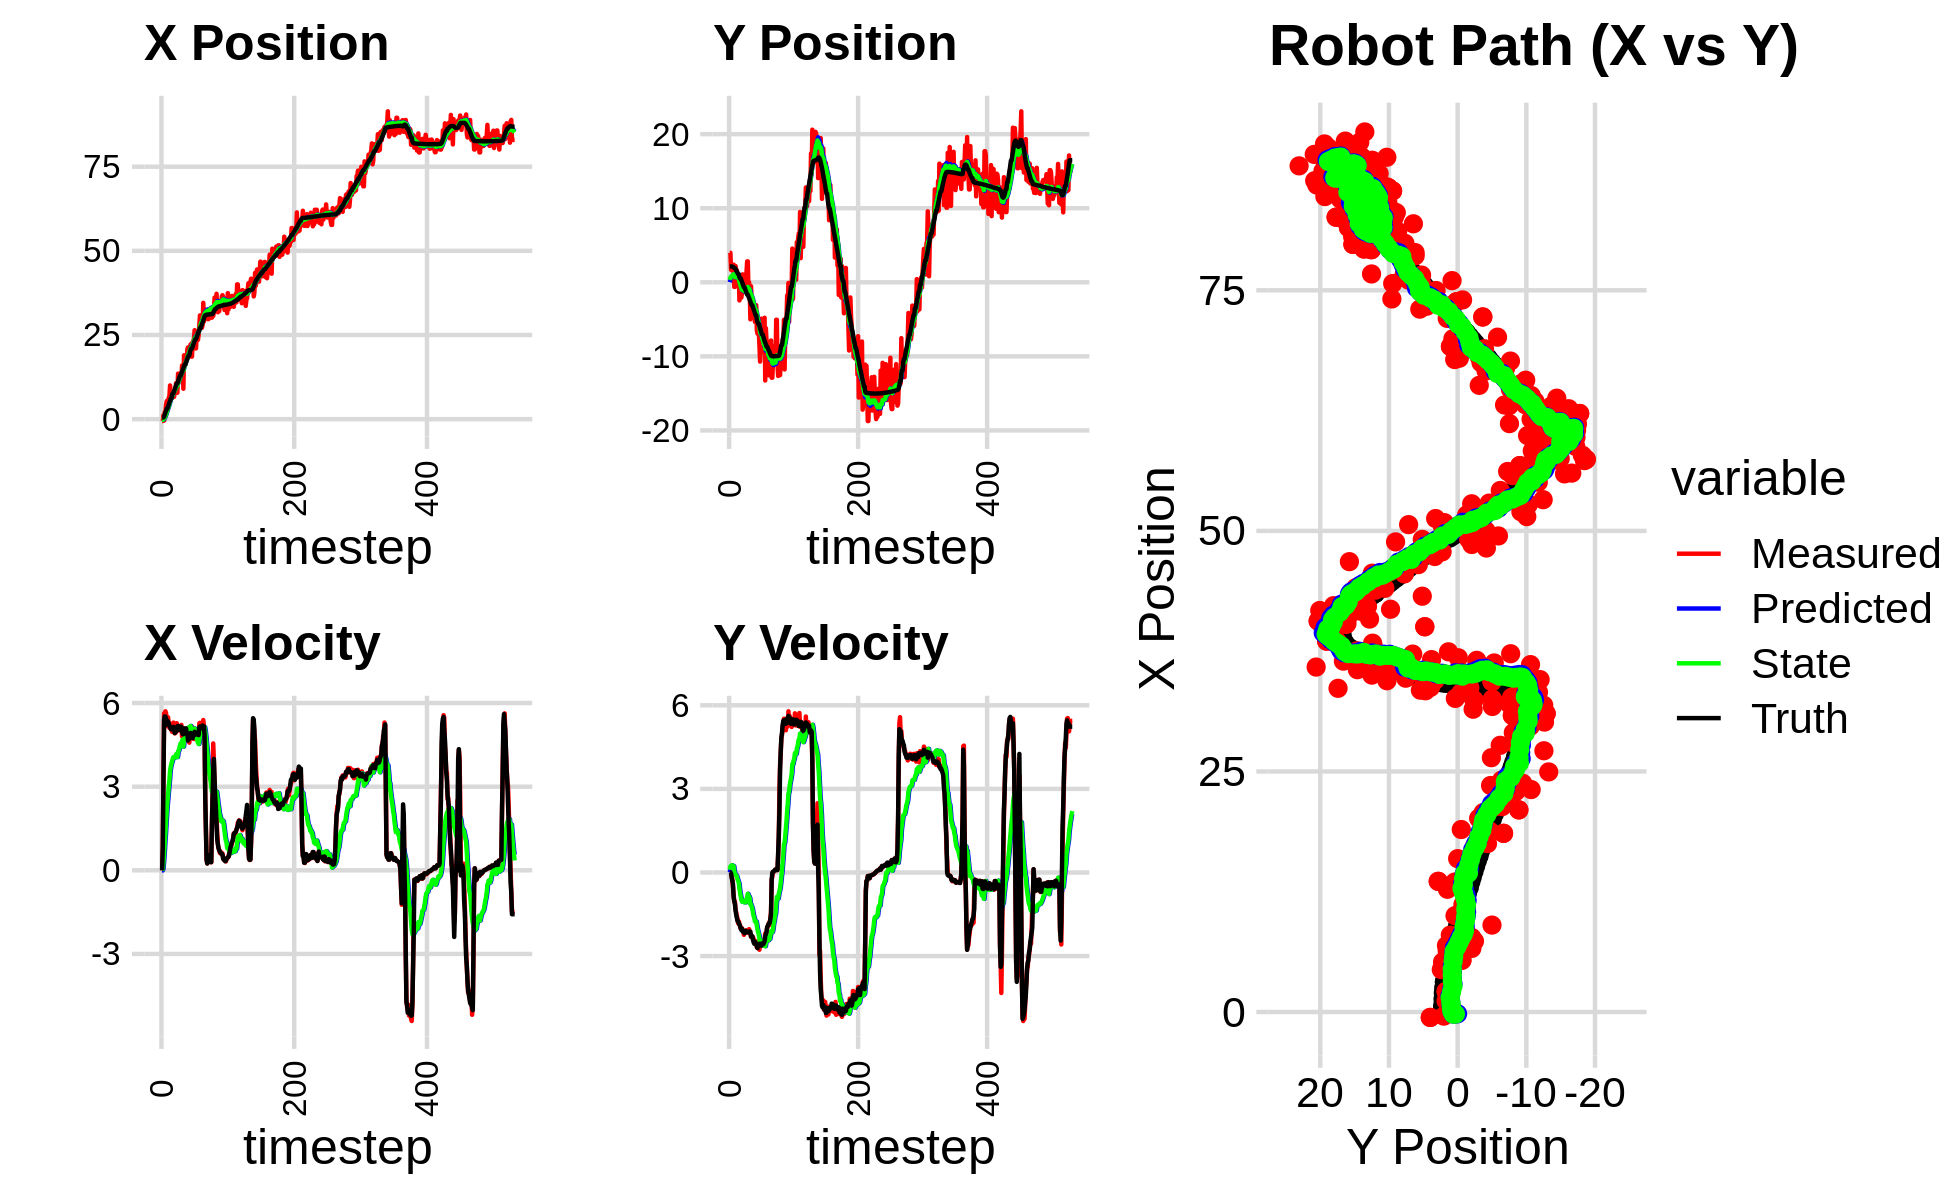

Values plotted in this chart, from the file beside it:
-2.579455107866231334e+00, 1.503036023770624730e-01, 0.000000000000000000e+00, -0.000000000000000000e+00, 0.000000000000000000e+00, 0.000000000000000000e+00, 0.000000000000000000e+00, 0.000000000000000000e+00, -1.794174340043161175e-01, 1.131775512351467818e-02, 0.000000000000000000e+00, 0.000000000000000000e+00, 4.838748272669234352e-01, 2.146206618317101356e+00, 0.000000000000000000e+00, 0.000000000000000000e+00, 0.000000000000000000e+00, 3.373426152393221855e-04
-5.591784416466801799e-01, 3.980611325196909078e+00, 0.000000000000000000e+00, 0.000000000000000000e+00, -1.794174340043161175e-01, 1.131775512351467818e-02, 0.000000000000000000e+00, 0.000000000000000000e+00, -2.040013133327182870e-01, 3.218557824375292697e-01, -4.586575430420542811e-03, 9.709759762053317422e-02, 4.838748272669234352e-01, 2.146206618317101356e+00, 0.000000000000000000e+00, 0.000000000000000000e+00, 0.000000000000000000e+00, -1.614207722013816237e-04
-5.591784416466801799e-01, 3.980611325196909078e+00, 8.450000176012878450e-01, 1.364005565360955103e-04, -2.044599708757603440e-01, 3.315655421995825636e-01, -4.586575430420542811e-03, 9.709759762053317422e-02, -2.089938079071662347e-01, 6.320822767856915103e-01, 4.292850692942487556e-02, 2.138806032680142799e-01, 4.838748272669234352e-01, 2.146206618317101356e+00, 8.000000000000000444e-01, 0.000000000000000000e+00, 0.000000000000000000e+00, -1.614207722013816237e-04
1.151039510972675206e+00, 1.677965130630698409e+00, 3.234998339704455717e+00, -3.172282997299949447e-03, -2.047009572142237388e-01, 6.534703371124929161e-01, 4.292850692942487556e-02, 2.138806032680142799e-01, -2.655156949134929167e-02, 7.340190570327005393e-01, 2.871619161087595185e-01, 2.344035018814645266e-01, 5.177493394712885388e-01, 2.146194305667088020e+00, 3.200000000000000178e+00, -3.599999999999999728e-02, 3.200000047683715820e+00, 9.806131711229681969e-04
-4.260447923910318790e-01, 2.016288162808717033e+00, 5.630003485767170801e+00, -1.059349933772254504e-01, 2.164622119526660865e-03, 7.574594072208470363e-01, 2.871619161087595185e-01, 2.344035018814645266e-01, 1.555034686754635798e-01, 8.569845809308592743e-01, 6.136077774834799436e-01, 2.604623780049344917e-01, 8.014788926698475091e-01, 2.143750043418483298e+00, 5.410000000000000142e+00, -1.890000000000000013e-01, 5.413000106811523438e+00, 1.881393045186996460e-02
2.140109270288347521e+00, 1.577129142808004536e+00, 5.631989097533236510e+00, -2.602747285280231360e-01, 2.168642464238115797e-01, 8.830308187313526957e-01, 6.136077774834799436e-01, 2.604623780049344917e-01, 5.396596447251775786e-01, 9.235771395909850856e-01, 1.002511758657847807e+00, 2.517771836148100517e-01, 1.357505350754569573e+00, 2.127376454976099396e+00, 5.519999999999999574e+00, -2.899999999999999800e-01, 5.527999877929687500e+00, 4.618078470230102539e-02
2.150555327317666077e+00, 1.702757007936855915e+00, 5.704137685979987715e+00, -5.331559888007553205e-01, 6.399108205909623814e-01, 9.487548579524660575e-01, 1.002511758657847807e+00, 2.517771836148100517e-01, 9.401827182356561341e-01, 9.835351471656265110e-01, 1.354921865666571801e+00, 2.310594285313691820e-01, 1.988956004215652662e+00, 2.086688584175433459e+00, 5.511999999999999567e+00, -4.179999999999999827e-01, 5.527999877929687500e+00, 9.319751709699630737e-02
4.410850434891879779e+00, 2.380859284169189127e+00, 5.635281420057758339e+00, -8.015399665281859320e-01, 1.075674904802313314e+00, 1.006641090018763451e+00, 1.354921865666571801e+00, 2.310594285313691820e-01, 1.501628457164392083e+00, 1.091537508600009421e+00, 1.758060466361476282e+00, 2.272129247231752247e-01, 2.508136301980281146e+00, 2.028125016569416683e+00, 5.418000000000000149e+00, -8.800000000000000044e-01, 5.488999843597412109e+00, 1.412882953882217407e-01
5.385575801219053105e+00, -6.209005420668702868e-01, 5.215923919005928333e+00, -1.052226081523385481e+00, 1.677434503800539822e+00, 1.114258801072326888e+00, 1.758060466361476282e+00, 2.272129247231752247e-01, 2.105157811947083957e+00, 8.808154181177614284e-01, 2.128516056145439705e+00, 6.691259490358067441e-02, 3.129825144840227225e+00, 1.924216119985757034e+00, 5.391000000000000014e+00, -1.032000000000000028e+00, 5.488999843597412109e+00, 1.990617364645004272e-01
5.385575801219053105e+00, -6.209005420668702868e-01, 5.170832297938617650e+00, -1.043129595362552786e+00, 2.318009417561627927e+00, 8.875066776081195208e-01, 2.128516056145439705e+00, 6.691259490358067441e-02, 2.687056760055480442e+00, 6.842011715656616255e-01, 2.444570119427098120e+00, -6.832174029584894837e-02, 3.129825144840227225e+00, 1.924216119985757034e+00, 5.224000000000000199e+00, -1.133000000000000007e+00, 5.344999790191650391e+00, 1.990617364645004272e-01
5.197591095668895989e+00, 2.193649692880614399e+00, 5.489332845631800240e+00, -1.333577071713403894e+00, 2.931513771998190077e+00, 6.773689975360767113e-01, 2.444570119427098120e+00, -6.832174029584894837e-02, 3.245394603589507376e+00, 7.702751203551873038e-01, 2.721299979803528224e+00, -6.919413107501108662e-02, 3.735145121746838548e+00, 1.791169657416362249e+00, 5.339999999999999858e+00, -1.362999999999999989e+00, 5.511000156402587891e+00, 2.383227497339248657e-01
6.337244063245216275e+00, 1.520386121174337690e+00, 5.169213349405127111e+00, -1.436125305267537566e+00, 3.517524601569860021e+00, 7.633557072476861993e-01, 2.721299979803528224e+00, -6.919413107501108662e-02, 3.848247947012543246e+00, 7.763492150832120853e-01, 2.988256591679588681e+00, -1.081123292222655741e-01, 4.348567515394269556e+00, 1.632801070000564181e+00, 5.269000000000000128e+00, -1.514000000000000012e+00, 5.481999874114990234e+00, 2.709886431694030762e-01
6.905237823804203146e+00, 1.626548989715226545e+00, 5.114981475365423691e+00, -1.561431726683745858e+00, 4.147073606180502026e+00, 7.655379821609855640e-01, 2.988256591679588681e+00, -1.081123292222655741e-01, 4.460005950135409236e+00, 7.860050583319293516e-01, 3.232745378657588375e+00, -1.446447640791863609e-01, 4.954936534043104857e+00, 1.457229509378981325e+00, 5.187000000000000277e+00, -1.629999999999999893e+00, 5.436999797821044922e+00, 2.962812781333923340e-01
1.001036980751990590e+01, 3.808881777228623200e-01, 5.093271490660197465e+00, -1.663354260750459668e+00, 4.783280488001167896e+00, 7.715405819240107599e-01, 3.232745378657588375e+00, -1.446447640791863609e-01, 5.275555410886873631e+00, 6.634834912352143288e-01, 3.577878263099566691e+00, -2.390222225828776970e-01, 5.452025919772729878e+00, 1.301090254386108258e+00, 5.136000000000000121e+00, -1.735000000000000098e+00, 5.421000003814697266e+00, 3.156591653823852539e-01
6.846217602416276193e+00, 7.556907372712737825e-01, 5.253827342549465484e+00, -1.825688912613801840e+00, 5.633343237196830167e+00, 6.395812689769265758e-01, 3.577878263099566691e+00, -2.390222225828776970e-01, 5.807337187307534343e+00, 5.804192507241431320e-01, 3.721901093503172664e+00, -3.121085813791947272e-01, 6.042249231897275585e+00, 1.102883292673088489e+00, 5.070999999999999730e+00, -1.762999999999999901e+00, 5.368999958038330078e+00, 3.344431817531585693e-01
6.846217602416276193e+00, 7.556907372712737825e-01, 5.036570882117990422e+00, -1.750192957923560888e+00, 6.179527296657851387e+00, 5.492083925862236704e-01, 3.721901093503172664e+00, -3.121085813791947272e-01, 6.294004360319203073e+00, 5.064508421117321912e-01, 3.820267005808125393e+00, -3.724291087900162833e-01, 6.042249231897275585e+00, 1.102883292673088489e+00, 5.054999999999999716e+00, -1.808999999999999941e+00, 5.368999958038330078e+00, 3.344431817531585693e-01
7.366713031756418673e+00, -2.449029133436815719e+00, 4.970586101995223771e+00, -1.839368322126243127e+00, 6.676031060900015746e+00, 4.692079312327305796e-01, 3.820267005808125393e+00, -3.724291087900162833e-01, 6.784554632282124409e+00, 1.097042667046644326e-01, 3.910482807156086427e+00, -5.707432441170363635e-01, 7.212491542092426045e+00, 6.783395551676698609e-01, 5.070000000000000284e+00, -1.874000000000000110e+00, 5.405000209808349609e+00, 3.544244170188903809e-01
7.728600317201475001e+00, -2.050446914169652857e+00, 5.056862913317054620e+00, -1.922559706463649709e+00, 7.175602912997733007e+00, 5.262994229296079352e-02, 3.910482807156086427e+00, -5.707432441170363635e-01, 7.273115833167217659e+00, -2.189034842562392891e-01, 3.993212559758874125e+00, -7.261676721501379994e-01, 7.697913676229668489e+00, 4.971423881047580262e-01, 5.089000000000000412e+00, -1.909000000000000030e+00, 5.434999942779541016e+00, 3.633114695549011230e-01
7.728600317201475001e+00, -2.050446914169652857e+00, 5.298957008590886808e+00, -2.014601029458687353e+00, 7.672437089143104849e+00, -2.915202514712531001e-01, 3.993212559758874125e+00, -7.261676721501379994e-01, 7.738450937379727890e+00, -5.250748516778878106e-01, 4.059754606260254306e+00, -8.623955271618013452e-01, 7.697913676229668489e+00, 4.971423881047580262e-01, 5.144999999999999574e+00, -2.005999999999999783e+00, 5.521999835968017578e+00, 3.633114695549011230e-01
6.612902790312766399e+00, -2.062508628105606867e+00, 5.110778431732866167e+00, -2.015931387884845716e+00, 8.144426398005753853e+00, -6.113144043940679229e-01, 4.059754606260254306e+00, -8.623955271618013452e-01, 8.073800222025393936e+00, -8.075868938439798583e-01, 4.039126815061249154e+00, -9.781277448145336839e-01, 8.283177882223085930e+00, 2.710582759135925501e-01, 5.115999999999999659e+00, -2.067000000000000171e+00, 5.518000125885009766e+00, 3.757101893424987793e-01
7.867254644276762576e+00, -1.404352710316541186e+00, 4.912965062625749724e+00, -2.004098990268301517e+00, 8.477712903531518407e+00, -9.053996683254332822e-01, 4.039126815061249154e+00, -9.781277448145336839e-01, 8.470793374065374692e+00, -9.996820434234431341e-01, 4.052668236816087344e+00, -1.046182879206010385e+00, 8.871737986658640551e+00, 3.526683033699157255e-02, 4.924000000000000377e+00, -2.017999999999999794e+00, 5.321000099182128906e+00, 3.873156607151031494e-01
7.994541078508110132e+00, 1.069801880718994624e+00, 4.924117392655779746e+00, -2.084101295226502781e+00, 8.876060197746983960e+00, -1.104300331344044261e+00, 4.052668236816087344e+00, -1.046182879206010385e+00, 8.847606874670773891e+00, -9.287969798734340143e-01, 4.053257571477761445e+00, -9.991282027439299940e-01, 9.439300090079152383e+00, -1.995330308844118772e-01, 4.979000000000000092e+00, -2.120000000000000107e+00, 5.412000179290771484e+00, 4.003820419311523438e-01
1.068740513862753794e+01, -1.218817458266272524e+00, 4.963701428581970276e+00, -2.126421679221123906e+00, 9.252932631818550746e+00, -1.028709800147826980e+00, 4.053257571477761445e+00, -9.991282027439299940e-01, 9.408005058658293507e+00, -1.095691685335166143e+00, 4.162964775778303483e+00, -1.057671495600323253e+00, 1.001185372426927955e+01, -4.439511758513843276e-01, 4.974999999999999645e+00, -2.130999999999999783e+00, 5.412000179290771484e+00, 4.047421813011169434e-01
7.848644047983138528e+00, -2.082277390644954040e-01, 5.277497867720561509e+00, -2.239487214020296602e+00, 9.824301536236124122e+00, -1.201458834895198446e+00, 4.162964775778303483e+00, -1.057671495600323253e+00, 9.720974623906675660e+00, -1.151077424276506278e+00, 4.124066287395121044e+00, -1.067620985402294664e+00, 1.059359315007188940e+01, -6.921260817958218015e-01, 5.043000000000000149e+00, -2.148000000000000131e+00, 5.481999874114990234e+00, 4.013169109821319580e-01
7.848644047983138528e+00, -2.082277390644954040e-01, 5.082341924414938816e+00, -2.156673492304520323e+00, 1.013338125264618839e+01, -1.257839522816735833e+00, 4.124066287395121044e+00, -1.067620985402294664e+00, 9.998395530003634235e+00, -1.197738131283563767e+00, 4.063481836272339720e+00, -1.070916802698643089e+00, 1.059359315007188940e+01, -6.921260817958218015e-01, 5.166000000000000369e+00, -2.180000000000000160e+00, 5.606999874114990234e+00, 4.013169109821319580e-01
1.351440313454107489e+01, 4.001047149975464068e-01, 5.187479386665503789e+00, -2.169835994522109068e+00, 1.040474371363086803e+01, -1.304829811553428032e+00, 4.063481836272339720e+00, -1.070916802698643089e+00, 1.070102408694860685e+01, -1.178904274373935079e+00, 4.259518233257986175e+00, -1.046568277806142921e+00, 1.118841698723663747e+01, -9.436939218795584727e-01, 5.176999999999999602e+00, -2.153999999999999915e+00, 5.606999874114990234e+00, 3.961678147315979004e-01
1.116087242948071356e+01, -7.690604195537765753e-01, 5.014779734710153036e+00, -2.077298226652566360e+00, 1.112697591027440502e+01, -1.283561102154549438e+00, 4.259518233257986175e+00, -1.046568277806142921e+00, 1.116454240912188567e+01, -1.274852421642185929e+00, 4.296295622810416326e+00, -1.069953766480179702e+00, 1.177418091830248770e+01, -1.186314628282619132e+00, 5.035000000000000142e+00, -2.092999999999999972e+00, 5.452000141143798828e+00, 3.927175402641296387e-01
1.275713157634009853e+01, 1.484911634727454466e+00, 5.090564261086133691e+00, -2.126839601969046090e+00, 1.159417197140292721e+01, -1.381847798290203988e+00, 4.296295622810416326e+00, -1.069953766480179702e+00, 1.172215752790754983e+01, -1.136815025495606424e+00, 4.386745113115609662e+00, -9.942209976795298720e-01, 1.235247948706447296e+01, -1.427244232644612199e+00, 5.160999999999999588e+00, -2.153999999999999915e+00, 5.592999935150146484e+00, 3.957567214965820312e-01
1.358053264001627447e+01, 2.823585702672077424e+00, 5.168606232867253070e+00, -2.144930718453280427e+00, 1.216083203921911071e+01, -1.236237125263559333e+00, 4.386745113115609662e+00, -9.942209976795298720e-01, 1.230835217197954456e+01, -8.747362835990752927e-01, 4.488283923729592395e+00, -8.718744279948008602e-01, 1.294230034960866327e+01, -1.673011586542046070e+00, 5.115999999999999659e+00, -2.121999999999999886e+00, 5.539000034332275391e+00, 3.933634161949157715e-01
1.358053264001627447e+01, 2.823585702672077424e+00, 5.106722991862447714e+00, -2.119249662747278329e+00, 1.275718056435250425e+01, -9.619237263985553898e-01, 4.488283923729592395e+00, -8.718744279948008602e-01, 1.285029843784618997e+01, -6.321216746857826196e-01, 4.554742996276151423e+00, -7.654836086210050627e-01, 1.294230034960866327e+01, -1.673011586542046070e+00, 5.147999999999999687e+00, -2.133999999999999897e+00, 5.572999954223632812e+00, 3.933634161949157715e-01
1.170262673501919615e+01, -1.205183730136659248e+00, 5.216217070173758685e+00, -2.165867217813015166e+00, 1.330577273747380573e+01, -7.086700355478831037e-01, 4.554742996276151423e+00, -7.654836086210050627e-01, 1.321030283611183975e+01, -8.171354923055255126e-01, 4.511772759788390097e+00, -8.476955845810923984e-01, 1.353142693609626868e+01, -1.917326734865279603e+00, 5.144000000000000128e+00, -2.145000000000000018e+00, 5.566999912261962891e+00, 3.935561180114746094e-01
1.594026222774054524e+01, -2.740190289202786272e-03, 4.804229856558278833e+00, -2.033830023615327498e+00, 1.366148011209067903e+01, -9.019050507636348080e-01, 4.511772759788390097e+00, -8.476955845810923984e-01, 1.385383280329711120e+01, -8.606296986207404576e-01, 4.629788279896897230e+00, -8.612404956146705315e-01, 1.402359536265287687e+01, -2.123328015536874336e+00, 4.969000000000000306e+00, -2.153000000000000025e+00, 5.414999961853027344e+00, 4.004650712013244629e-01
1.529949650112736848e+01, -1.248908446509302106e+00, 4.952420515170789628e+00, -2.145026403183491137e+00, 1.431681163128680012e+01, -9.467537481822074774e-01, 4.629788279896897230e+00, -8.612404956146705315e-01, 1.440877014107906007e+01, -1.030661374827215315e+00, 4.689720895396331635e+00, -9.299796564207869487e-01, 1.460316422567179551e+01, -2.372080610574347492e+00, 4.886000000000000121e+00, -2.112999999999999989e+00, 5.322999954223632812e+00, 4.087339937686920166e-01
9.035742312644808649e+00, -5.000073001683929874e+00, 5.030969727246946910e+00, -2.202591368103020919e+00, 1.487774223061869350e+01, -1.123659340469294055e+00, 4.689720895396331635e+00, -9.299796564207869487e-01, 1.443477877789909058e+01, -1.567488527537441279e+00, 4.437809036185567990e+00, -1.149766572088414929e+00, 1.516668847148717525e+01, -2.616401002287791488e+00, 4.881000000000000227e+00, -2.125000000000000000e+00, 5.322999954223632812e+00, 4.126676917076110840e-01
1.896535924068535550e+01, -5.277007083816057653e-01, 5.086349156128789240e+00, -2.311627147365248991e+00, 1.487855968151764685e+01, -1.682465184746282816e+00, 4.437809036185567990e+00, -1.149766572088414929e+00, 1.522909909131161932e+01, -1.614334660846486358e+00, 4.654867638254994056e+00, -1.151351146482993526e+00, 1.573903992782411088e+01, -2.870881841965345238e+00, 5.091999999999999638e+00, -2.299999999999999822e+00, 5.586999893188476562e+00, 4.265705049037933350e-01
1.720778277489649355e+01, -2.468747243946790348e+00, 5.037881693804097338e+00, -2.299824606851140985e+00, 1.569458585513711846e+01, -1.729469775494785644e+00, 4.654867638254994056e+00, -1.151351146482993526e+00, 1.583091373226237941e+01, -1.851738611080445907e+00, 4.741792580735435969e+00, -1.232616435773431496e+00, 1.620909073923854393e+01, -3.085548685486886544e+00, 4.982999999999999652e+00, -2.274999999999999911e+00, 5.478000164031982422e+00, 4.282513558864593506e-01
1.720778277489649355e+01, -2.468747243946790348e+00, 5.057894797587473512e+00, -2.308960714314141072e+00, 1.630509299033592185e+01, -1.975000254657789167e+00, 4.741792580735435969e+00, -1.232616435773431496e+00, 1.639042452926162596e+01, -2.069497362947497976e+00, 4.797667587564570013e+00, -1.300315810687549423e+00, 1.620909073923854393e+01, -3.085548685486886544e+00, 4.979000000000000092e+00, -2.283999999999999808e+00, 5.478000164031982422e+00, 4.282513558864593506e-01
1.880460289117793238e+01, -4.672215864360172333e+00, 5.008254769837366283e+00, -2.325911939182583765e+00, 1.687019128801808421e+01, -2.199528944016253096e+00, 4.797667587564570013e+00, -1.300315810687549423e+00, 1.703165802149298358e+01, -2.491418266570844420e+00, 4.895888097467428146e+00, -1.449627378867836436e+00, 1.678090622967096479e+01, -3.347868726093910396e+00, 5.091999999999999638e+00, -2.415999999999999925e+00, 5.637000083923339844e+00, 4.347771108150482178e-01
1.750476151687888660e+01, -4.346565768580817668e+00, 4.891195469231935711e+00, -2.390259472978860877e+00, 1.752124683123972559e+01, -2.636381004457628130e+00, 4.895888097467428146e+00, -1.449627378867836436e+00, 1.751973818924114923e+01, -2.847852216756293409e+00, 4.894917814913046783e+00, -1.562922644808691919e+00, 1.736003640306575591e+01, -3.621847437070261577e+00, 4.950000000000000178e+00, -2.504000000000000004e+00, 5.546999931335449219e+00, 4.545556306838989258e-01
2.072222784158368114e+01, -3.717909321988194016e+00, 4.674805451961892011e+00, -2.428583808031308688e+00, 1.800922997073245568e+01, -3.004144481237162712e+00, 4.894917814913046783e+00, -1.562922644808691919e+00, 1.821206881994223181e+01, -3.112038676610910048e+00, 5.008910967127456537e+00, -1.630743725210459738e+00, 1.792436364270412241e+01, -3.905404851442631831e+00, 4.923000000000000043e+00, -2.557999999999999829e+00, 5.546999931335449219e+00, 4.791294038295745850e-01
2.130573490208734810e+01, -5.342196390549236007e+00, 4.643033529269205317e+00, -2.471809469582741503e+00, 1.871295991665497738e+01, -3.275113049131956000e+00, 5.008910967127456537e+00, -1.630743725210459738e+00, 1.889968823432787914e+01, -3.518408912505759822e+00, 5.110686876579417337e+00, -1.754797480616157257e+00, 1.846930459129304936e+01, -4.192141340287482976e+00, 4.658000000000000362e+00, -2.479999999999999982e+00, 5.276999950408935547e+00, 4.892066419124603271e-01
2.012743726308609382e+01, -3.087701128224981773e+00, 4.660849996850709331e+00, -2.518983884683875019e+00, 1.941075692198582203e+01, -3.693888660567375748e+00, 5.110686876579417337e+00, -1.754797480616157257e+00, 1.944641444338601488e+01, -3.664494052192286411e+00, 5.122775642216117475e+00, -1.762303532445433918e+00, 1.893246224477529438e+01, -4.440037057701629486e+00, 4.717999999999999972e+00, -2.560999999999999943e+00, 5.368000030517578125e+00, 4.954861700534820557e-01
2.012743726308609382e+01, -3.087701128224981773e+00, 4.579914125447666073e+00, -2.475241615377874904e+00, 1.995869200760762752e+01, -3.840724405436829691e+00, 5.122775642216117475e+00, -1.762303532445433918e+00, 1.994709645193956149e+01, -3.794398256151540139e+00, 5.105522656113430813e+00, -1.761365851357307610e+00, 1.893246224477529438e+01, -4.440037057701629486e+00, 4.714000000000000412e+00, -2.567000000000000171e+00, 5.368000030517578125e+00, 4.954861700534820557e-01
2.135039976198488176e+01, -6.482577727494917674e+00, 4.869736895587478465e+00, -2.685215470913628888e+00, 2.045764871755090297e+01, -3.970534841287270744e+00, 5.105522656113430813e+00, -1.761365851357307610e+00, 2.051691723403991574e+01, -4.262100052987115362e+00, 5.135509397144036647e+00, -1.907821485321530064e+00, 2.003640320884392878e+01, -5.041181848652787956e+00, 4.854000000000000092e+00, -2.657999999999999918e+00, 5.533999919891357422e+00, 5.039241313934326172e-01
2.223764041001993164e+01, -6.938478873027997373e+00, 4.883038657343301558e+00, -2.679708077981387326e+00, 2.103046817375431843e+01, -4.452882201519268612e+00, 5.135509397144036647e+00, -1.907821485321530064e+00, 2.111364577282016697e+01, -4.735471226231679154e+00, 5.179107973531162479e+00, -2.046554745132037390e+00, 2.059922745785971188e+01, -5.351657197895078433e+00, 4.926999999999999602e+00, -2.714999999999999858e+00, 5.625000000000000000e+00, 5.019051432609558105e-01
1.857304671367586124e+01, -6.680441425724617410e+00, 4.903606800106604879e+00, -2.664995251279428601e+00, 2.163155657017328437e+01, -4.940126700744882804e+00, 5.179107973531162479e+00, -2.046554745132037390e+00, 2.137895623347496254e+01, -5.141217321332241852e+00, 5.026557453289886901e+00, -2.147071107551628888e+00, 2.105702736945914921e+01, -5.601728722966778484e+00, 4.825000000000000178e+00, -2.625000000000000000e+00, 5.492000102996826172e+00, 4.978210031986236572e-01
1.857304671367586124e+01, -6.680441425724617410e+00, 5.017828169427550833e+00, -2.727071885733140633e+00, 2.188161197880395292e+01, -5.355924432087404874e+00, 5.026557453289886901e+00, -2.147071107551628888e+00, 2.162159574320974542e+01, -5.513503618126738282e+00, 4.874843576309206838e+00, -2.228313425355456623e+00, 2.105702736945914921e+01, -5.601728722966778484e+00, 4.828000000000000291e+00, -2.617999999999999883e+00, 5.492000102996826172e+00, 4.978210031986236572e-01
2.292063620668281487e+01, -8.488265560462799897e+00, 5.128116483861162145e+00, -2.773322995679377456e+00, 2.210908010084066433e+01, -5.736334960662284210e+00, 4.874843576309206838e+00, -2.228313425355456623e+00, 2.218434509361132001e+01, -6.036350058422338627e+00, 4.923606838081557413e+00, -2.368462810374581728e+00, 2.160605385875961559e+01, -5.899344728888729961e+00, 4.741999999999999993e+00, -2.556000000000000050e+00, 5.387000083923339844e+00, 4.957581162452697754e-01
2.311740836449715530e+01, -1.070421676487025842e+01, 4.732444579303265009e+00, -2.542116173579467731e+00, 2.267670577741947469e+01, -6.273196339459796711e+00, 4.923606838081557413e+00, -2.368462810374581728e+00, 2.270254312312225053e+01, -6.727063072838835645e+00, 4.934969397142450198e+00, -2.563576042670584698e+00, 2.216253712727866088e+01, -6.199185655901614744e+00, 4.863999999999999879e+00, -2.617999999999999883e+00, 5.524000167846679688e+00, 4.929377734661102295e-01
2.409023061376175789e+01, -6.393499994340771764e+00, 4.709127402790726613e+00, -2.517880206428448009e+00, 2.319604006283649511e+01, -6.983420677105893759e+00, 4.934969397142450198e+00, -2.563576042670584698e+00, 2.325587482729127231e+01, -6.922059179943946816e+00, 4.965475830892759568e+00, -2.536620526293260625e+00, 2.272492459358465311e+01, -6.501375481974165815e+00, 4.926000000000000156e+00, -2.619000000000000217e+00, 5.578999996185302734e+00, 4.910058379173278809e-01
2.642962840176643269e+01, -4.911186979660856267e+00, 4.913451338273793212e+00, -2.597953217768074641e+00, 2.375242241038054658e+01, -7.175721232573272879e+00, 4.965475830892759568e+00, -2.536620526293260625e+00, 2.396011252004043968e+01, -6.949993448822262998e+00, 5.085516839356860608e+00, -2.443419951462451500e+00, 2.329191544648481127e+01, -6.802664086766989193e+00, 4.967999999999999972e+00, -2.629000000000000004e+00, 5.620999813079833984e+00, 4.863767623901367188e-01
2.100827196231309202e+01, -8.908970997873291608e+00, 4.903942092821291787e+00, -2.564470133109972849e+00, 2.446866420397612529e+01, -7.194335443968507882e+00, 5.085516839356860608e+00, -2.443419951462451500e+00, 2.418883822065798128e+01, -7.372196658704040395e+00, 4.918916095140755118e+00, -2.521255345034086659e+00, 2.376631024423228666e+01, -7.052158639635628390e+00, 4.868999999999999773e+00, -2.544999999999999929e+00, 5.493999958038330078e+00, 4.818311631679534912e-01
2.100827196231309202e+01, -8.908970997873291608e+00, 4.773678505239682401e+00, -2.496350022092796106e+00, 2.468072983017205502e+01, -7.624322193207449416e+00, 4.918916095140755118e+00, -2.521255345034086659e+00, 2.438592686567708512e+01, -7.752785077989627460e+00, 4.744288566770849869e+00, -2.574555359628639906e+00, 2.376631024423228666e+01, -7.052158639635628390e+00, 4.868999999999999773e+00, -2.544000000000000039e+00, 5.493999958038330078e+00, 4.818311631679534912e-01
2.441129088375190648e+01, -8.255150482557290559e+00, 4.720980551404575287e+00, -2.469803102465703670e+00, 2.486035572235417135e+01, -8.010240613952491984e+00, 4.744288566770849869e+00, -2.574555359628639906e+00, 2.482405382879349887e+01, -8.030583112638025156e+00, 4.722680083970038467e+00, -2.580377477351451176e+00, 2.432726815306625667e+01, -7.345344827122040066e+00, 4.921000000000000263e+00, -2.571000000000000174e+00, 5.552000045776367188e+00, 4.819993078708648682e-01
2.376897218786010768e+01, -9.479795024404335635e+00, 4.918627401393099952e+00, -2.549255590088312040e+00, 2.529632183719050431e+01, -8.288620860373169918e+00, 4.722680083970038467e+00, -2.580377477351451176e+00, 2.518543967619979185e+01, -8.407403094221187700e+00, 4.661843681409881590e+00, -2.629450391109396268e+00, 2.489233735186762075e+01, -7.640360161966469832e+00, 4.942999999999999616e+00, -2.528999999999999915e+00, 5.552000045776367188e+00, 4.781691431999206543e-01
2.353887513249119223e+01, -4.794038341631662981e+00, 4.875186873054332182e+00, -2.451815559549621604e+00, 2.565162404434078169e+01, -8.670348133332128171e+00, 4.661843681409881590e+00, -2.629450391109396268e+00, 2.549560433808641591e+01, -8.272239485186551278e+00, 4.575035948266748420e+00, -2.457656565585735642e+00, 2.545809510361763373e+01, -7.930368707466325162e+00, 4.910000000000000142e+00, -2.468999999999999861e+00, 5.495999813079833984e+00, 4.659786820411682129e-01
2.495259824372832824e+01, -1.325918321436921410e+01, 4.601709913244459216e+00, -2.191729024932701719e+00, 2.595310793291309182e+01, -8.518005141745124575e+00, 4.575035948266748420e+00, -2.457656565585735642e+00, 2.587582306618725525e+01, -8.984895906148819833e+00, 4.530507568859206913e+00, -2.646814605024291556e+00, 2.592492344974049701e+01, -8.160881325951452325e+00, 4.849000000000000199e+00, -2.278000000000000025e+00, 5.357999801635742188e+00, 4.444968998432159424e-01
2.771808066909516199e+01, -6.197637842567708333e+00, 5.276142784587166012e+00, -2.308331929232751545e+00, 2.632887382307317736e+01, -9.249577366651248411e+00, 4.530507568859206913e+00, -2.646814605024291556e+00, 2.647197741426101203e+01, -8.927895966168236441e+00, 4.628332222358503500e+00, -2.502938549476420693e+00, 2.648460820276357097e+01, -8.418299958746128908e+00, 5.128999999999999559e+00, -2.213000000000000078e+00, 5.585999965667724609e+00, 4.124135375022888184e-01
3.081705835441902508e+01, -7.967374549834305597e+00, 5.290689524122939247e+00, -2.131717691397648107e+00, 2.693481063649686291e+01, -9.178189821115878999e+00, 4.628332222358503500e+00, -2.502938549476420693e+00, 2.726972105370613519e+01, -9.040739786578502191e+00, 4.836338697952141885e+00, -2.435577645423523840e+00, 2.707185891213275752e+01, -8.666368768856415272e+00, 5.161999999999999922e+00, -2.134999999999999787e+00, 5.585999965667724609e+00, 3.830199539661407471e-01
3.081705835441902508e+01, -7.967374549834305597e+00, 4.949354687580449941e+00, -1.994187506261983378e+00, 2.775335492350134814e+01, -9.284297551120854308e+00, 4.836338697952141885e+00, -2.435577645423523840e+00, 2.799891560095051801e+01, -9.133241287226768534e+00, 4.981646129798399159e+00, -2.360680730807964256e+00, 2.707185891213275752e+01, -8.666368768856415272e+00, 5.086999999999999744e+00, -1.963999999999999968e+00, 5.453000068664550781e+00, 3.830199539661407471e-01
2.998053362958127721e+01, -9.012185105139252528e+00, 5.048908017537422133e+00, -1.915340403274209402e+00, 2.849708021393035651e+01, -9.369309360307564560e+00, 4.981646129798399159e+00, -2.360680730807964256e+00, 2.861655475190093156e+01, -9.314838929504587028e+00, 5.052581202521313486e+00, -2.326241001090871841e+00, 2.766833260622122026e+01, -8.900266931302782680e+00, 5.102999999999999758e+00, -1.921000000000000041e+00, 5.453000068664550781e+00, 3.625853359699249268e-01
... 472 more rows
